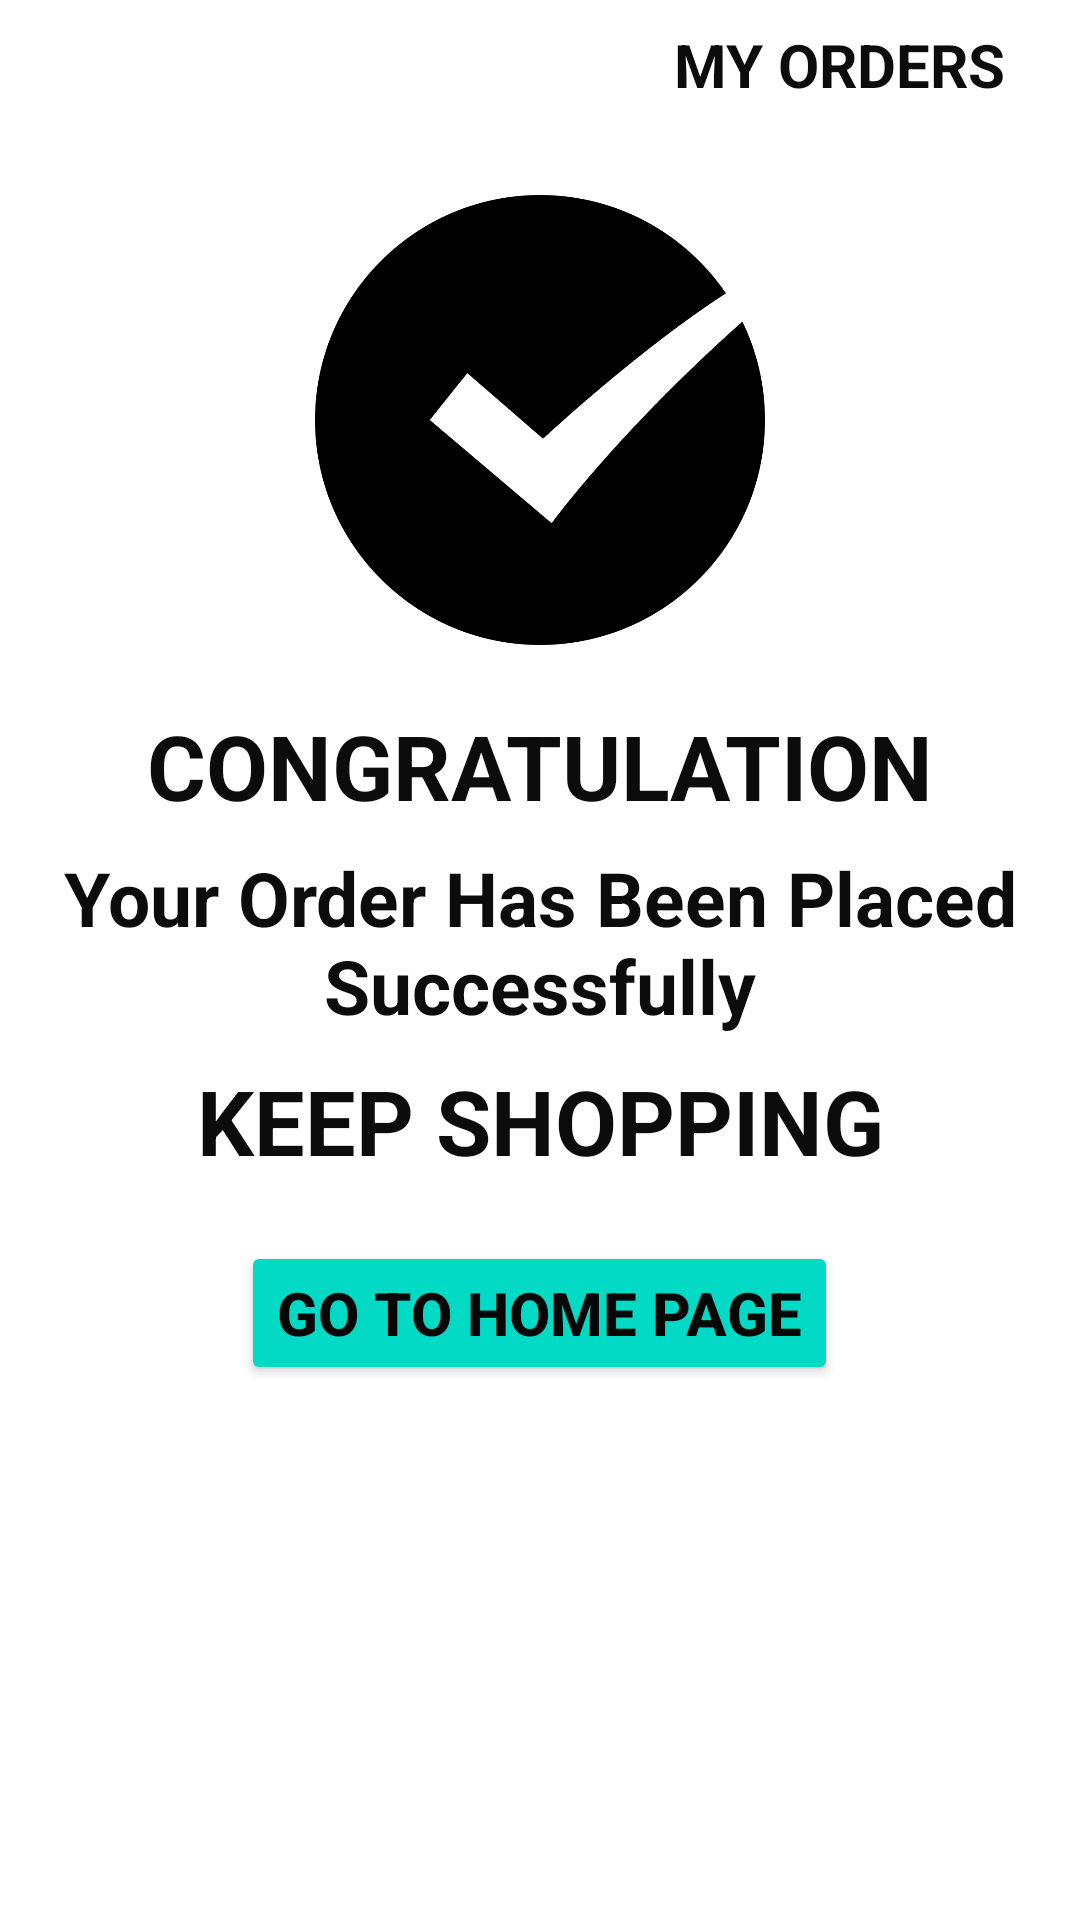

Here is an Android app screen rendered from its layout file. Give the layout XML and the strings, colors and styles it references.
<!-- AndroidManifest.xml: application theme Theme.EatCo -->
<!-- res/layout/activity_orderplaced.xml -->
<?xml version="1.0" encoding="utf-8"?>
<RelativeLayout xmlns:android="http://schemas.android.com/apk/res/android"
    xmlns:app="http://schemas.android.com/apk/res-auto"
    xmlns:tools="http://schemas.android.com/tools"
    android:layout_width="match_parent"
    android:layout_height="match_parent"
    android:background="#fff"
    tools:context=".Orderplaced">



    <RelativeLayout
        android:layout_width="match_parent"
        android:layout_height="wrap_content"
        android:id="@+id/layout1"
    >

        <ImageButton
            android:background="#fff"
            android:layout_marginRight="45dp"
            android:layout_alignParentRight="true"
            android:src="@drawable/cart"
            android:id="@+id/orderplacedtwo"
            android:layout_width="wrap_content"
            android:layout_height="wrap_content"
            android:layout_centerHorizontal="true"
            />
        <TextView
            android:layout_marginRight="25dp"
            android:layout_alignParentRight="true"
            android:layout_below="@+id/orderplacedtwo"
            android:layout_marginTop="8dp"
            android:gravity="center"
            android:layout_width="wrap_content"
            android:layout_height="wrap_content"
            android:textColor="#0C0C0C"
            android:text="MY ORDERS"
            android:textStyle="bold"
            android:textSize="20dp"
            />

    </RelativeLayout>




    <ImageView
        android:layout_below="@+id/layout1"
        android:layout_marginTop="30dp"
        android:id="@+id/imageView3"
        android:layout_width="wrap_content"
        android:layout_height="150dp"
        app:srcCompat="@drawable/orderplaced" />

    <TextView
        android:layout_marginTop="20dp"
        android:layout_below="@+id/imageView3"
        android:gravity="center"
        android:layout_width="match_parent"
        android:layout_height="wrap_content"
        android:id="@+id/MYORDERS"
        android:textColor="#0C0C0C"
        android:text="CONGRATULATION"
        android:textStyle="bold"
        android:textSize="30dp"
        />

    <TextView
        android:layout_marginTop="7dp"
        android:layout_below="@+id/MYORDERS"
        android:gravity="center"
        android:layout_width="match_parent"
        android:layout_height="wrap_content"
        android:id="@+id/MYORDERSs"
        android:textColor="#0C0C0C"
        android:text="Your Order Has Been Placed Successfully"
        android:textStyle="bold"
        android:textSize="25dp"
        />
    <TextView
        android:layout_marginTop="8dp"
        android:layout_below="@+id/MYORDERSs"
        android:gravity="center"
        android:layout_width="match_parent"
        android:layout_height="wrap_content"
        android:id="@+id/MYORDERSsss"
        android:textColor="#0C0C0C"
        android:text="KEEP SHOPPING"
        android:textStyle="bold"
        android:textSize="30dp"
        />

    <Button
        android:id="@+id/orderplaced"
        android:layout_width="wrap_content"
        android:layout_height="wrap_content"
        android:layout_below="@+id/MYORDERSsss"
        android:layout_centerHorizontal="true"
        android:layout_marginTop="20dp"
        android:text="Go To Home Page"
        android:textColor="#070707"
        android:textSize="20sp"
        android:textStyle="bold"
        app:backgroundTint="@color/teal_200" />


</RelativeLayout>
<!-- resources referenced by this layout -->
<resources>
  <!-- drawable orderplaced: png bitmap (drawable, 45779 bytes) -->
  <style name="Theme.EatCo" parent="Theme.MaterialComponents.DayNight">
          
          <item name="colorPrimary">#047833</item>
          <item name="colorPrimaryVariant">#046C08</item>
          <item name="colorOnPrimary">@color/white</item>
          
          <item name="colorSecondary">@color/teal_200</item>
          <item name="colorSecondaryVariant">@color/teal_700</item>
          <item name="colorOnSecondary">@color/purple_200</item>
          
          <item name="android:statusBarColor" tools:targetApi="l">?attr/colorPrimaryVariant</item>
          
      </style>
  <!-- not gathered from this repository: default colours our renderer supplied (Android Studio template values) -->
  <color name="purple_200">#FFBB86FC</color>
  <color name="teal_200">#FF03DAC5</color>
  <color name="teal_700">#FF018786</color>
  <color name="white">#FFFFFFFF</color>
</resources>
